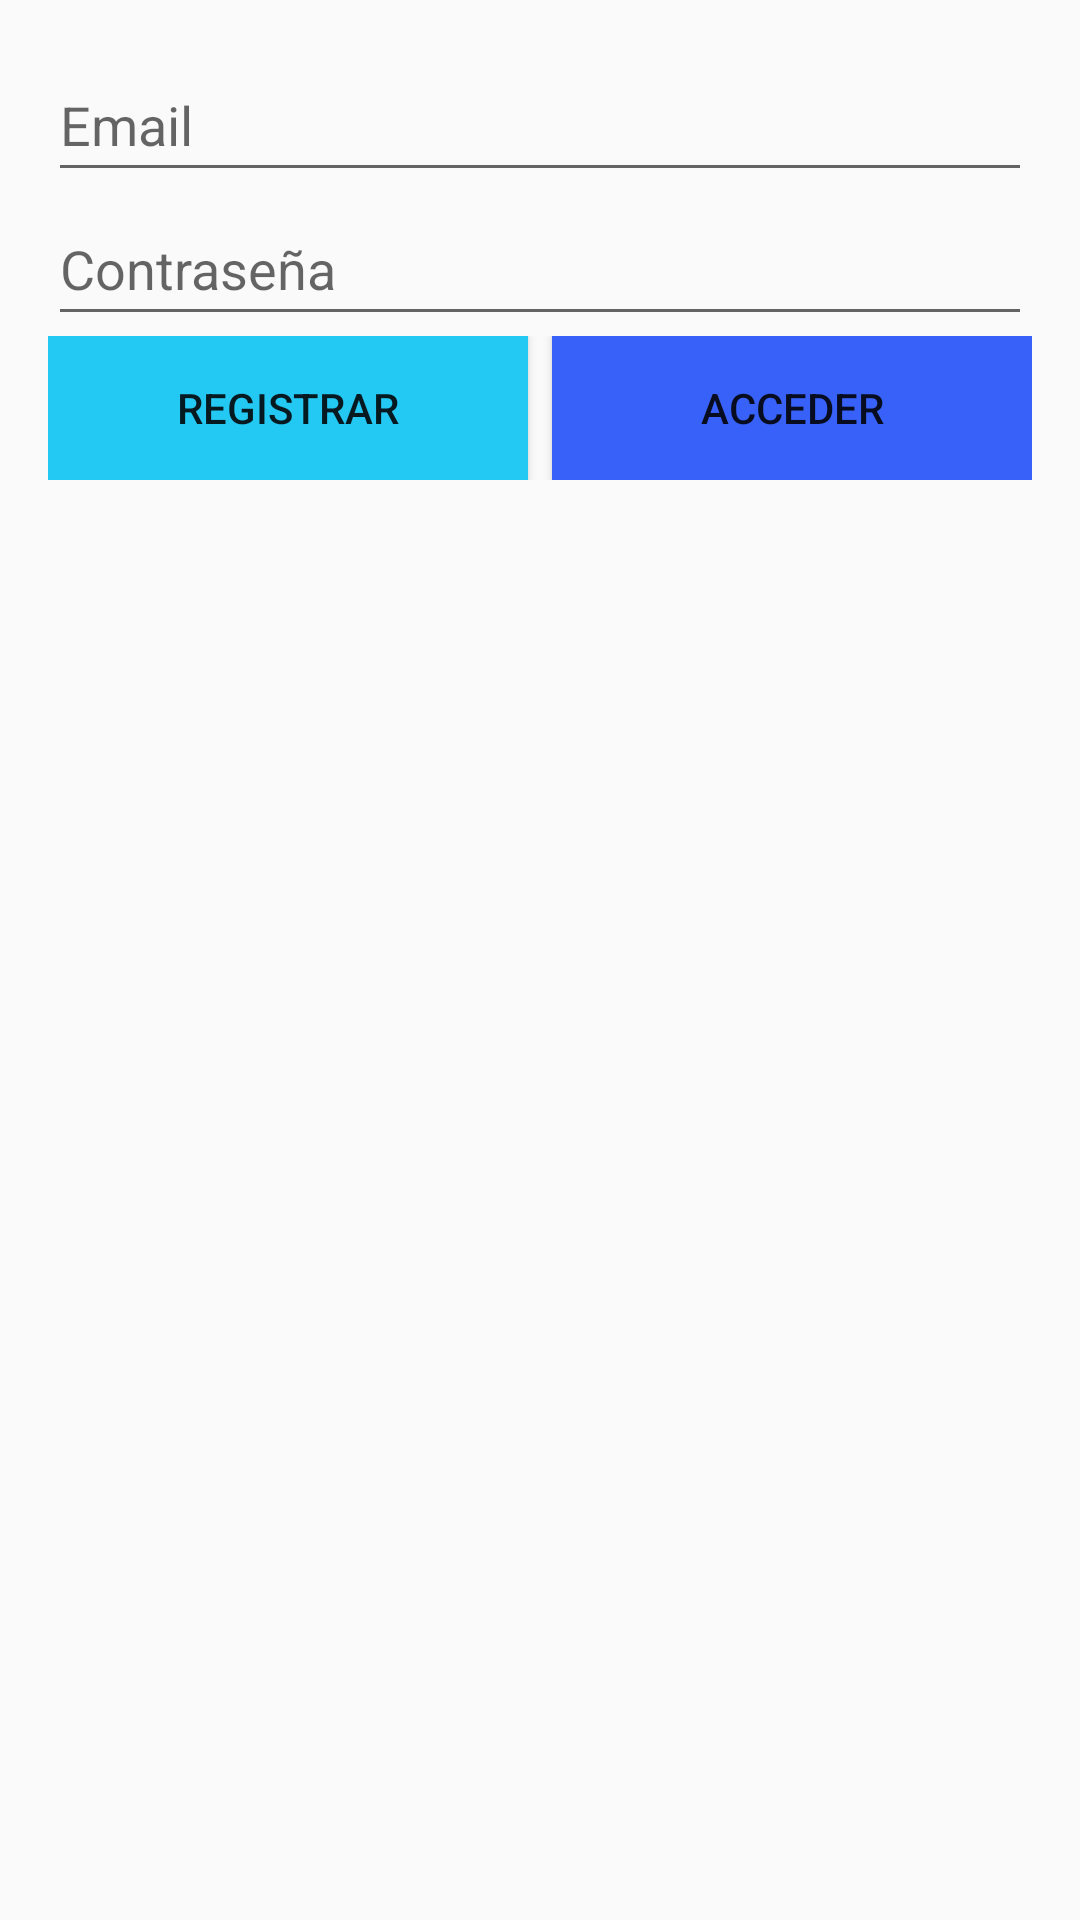

Reconstruct the res/layout file that produces this screen, plus the resources it refers to.
<!-- AndroidManifest.xml: application theme Theme.Practica7 -->
<!-- res/layout/activity_login.xml -->
<?xml version="1.0" encoding="utf-8"?>
<androidx.constraintlayout.widget.ConstraintLayout xmlns:android="http://schemas.android.com/apk/res/android"
    xmlns:app="http://schemas.android.com/apk/res-auto"
    xmlns:tools="http://schemas.android.com/tools"
    android:layout_width="match_parent"
    android:layout_height="match_parent"
    tools:context=".LoginMain">

    <LinearLayout
        android:id="@+id/authLayout"
        android:layout_width="match_parent"
        android:layout_height="wrap_content"
        android:layout_marginStart="16dp"
        android:layout_marginTop="16dp"
        android:layout_marginEnd="16dp"
        android:orientation="vertical"
        app:layout_constraintEnd_toEndOf="parent"
        app:layout_constraintStart_toStartOf="parent"
        app:layout_constraintTop_toTopOf="parent">

    <EditText
        android:id="@+id/emailEditText"
        android:layout_width="match_parent"
        android:layout_height="wrap_content"
        android:ems="10"
        android:hint="Email"
        android:inputType="textEmailAddress"
        android:minHeight="48dp" />

    <EditText
        android:id="@+id/passwordEditText"
        android:layout_width="match_parent"
        android:layout_height="wrap_content"
        android:ems="10"
        android:hint="Contraseña"
        android:inputType="textPassword"
        android:minHeight="48dp" />

    <LinearLayout
        android:layout_width="match_parent"
        android:layout_height="match_parent"
        android:orientation="horizontal">

        <Button
            android:id="@+id/registerButton"
            android:layout_width="wrap_content"
            android:layout_height="wrap_content"
            android:layout_weight="1"
            android:background="#23C8F3"
            android:text="Registrar" />

        <Space
            android:layout_width="8dp"
            android:layout_height="8dp" />

        <Button
            android:id="@+id/loginButton"
            android:layout_width="wrap_content"
            android:layout_height="wrap_content"
            android:layout_weight="1"
            android:background="#3761F8"
            android:text="Acceder" />
    </LinearLayout>
    </LinearLayout>

</androidx.constraintlayout.widget.ConstraintLayout>
<!-- resources referenced by this layout -->
<resources>
  <style name="Theme.Practica7" parent="Theme.AppCompat.Light.NoActionBar">
          
          <item name="colorPrimary">@color/purple_500</item>
          <item name="colorPrimaryVariant">@color/purple_700</item>
          <item name="colorOnPrimary">@color/white</item>
          
          <item name="colorSecondary">@color/teal_200</item>
          <item name="colorSecondaryVariant">@color/teal_700</item>
          <item name="colorOnSecondary">@color/black</item>
          
          <item name="android:statusBarColor" tools:targetApi="l">?attr/colorPrimaryVariant</item>
          
      </style>
  <!-- not gathered from this repository: default colours our renderer supplied (Android Studio template values) -->
  <color name="purple_500">#FF6200EE</color>
  <color name="purple_700">#FF3700B3</color>
  <color name="teal_200">#FF03DAC5</color>
  <color name="teal_700">#FF018786</color>
  <color name="black">#FF000000</color>
  <color name="white">#FFFFFFFF</color>
</resources>
